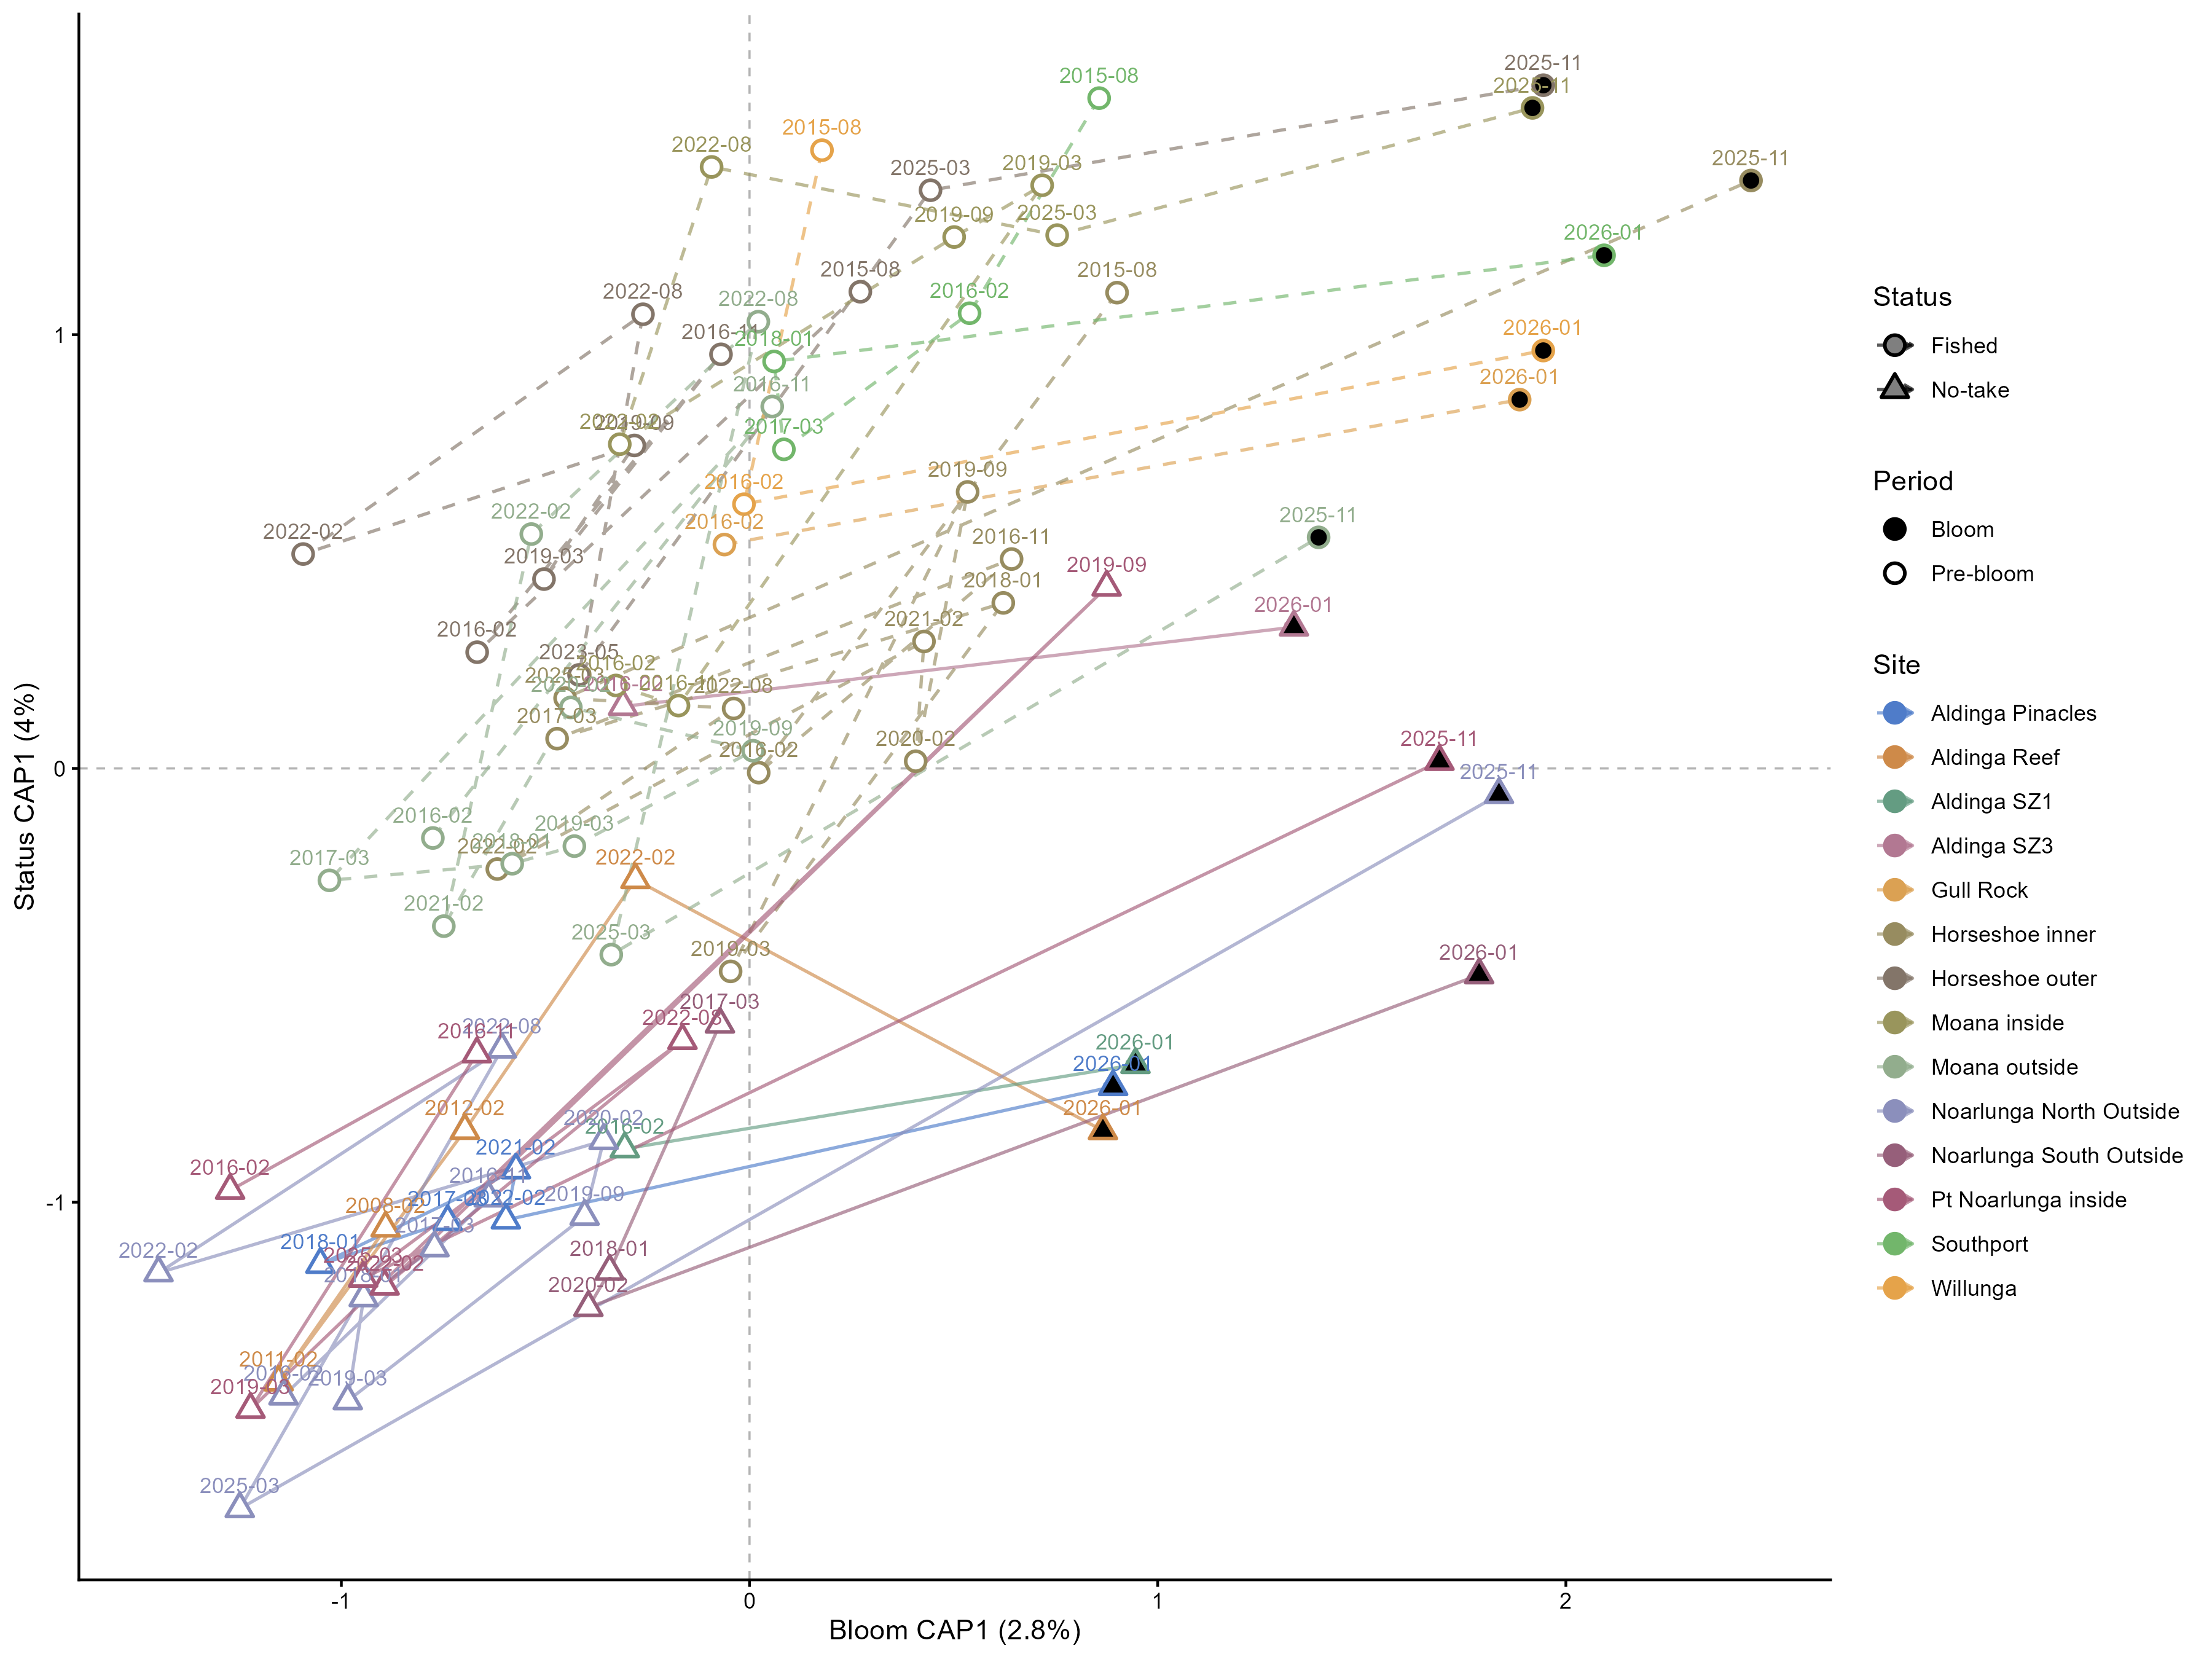

The file beside this chart, header and first rows:
id, site_name, status, period, sampling_event, survey_date, period_CAP1, status_CAP1
Aldinga Pinacles_7, Aldinga Pinacles, No-take, Pre-bloom, 7, 2017-03-06, -0.7396, -1.045
Aldinga Pinacles_8, Aldinga Pinacles, No-take, Pre-bloom, 8, 2018-01-20, -1.051, -1.143
Aldinga Pinacles_12, Aldinga Pinacles, No-take, Pre-bloom, 12, 2021-02-03, -0.5722, -0.9256
Aldinga Pinacles_13, Aldinga Pinacles, No-take, Pre-bloom, 13, 2022-02-13, -0.5969, -1.041
Aldinga Pinacles_18, Aldinga Pinacles, No-take, Bloom, 18, 2026-01-29, 0.8908, -0.7335
Aldinga Reef_1, Aldinga Reef, No-take, Pre-bloom, 1, 2008-02-08, -0.8915, -1.059
Aldinga Reef_2, Aldinga Reef, No-take, Pre-bloom, 2, 2011-02-02, -1.154, -1.415
Aldinga Reef_3, Aldinga Reef, No-take, Pre-bloom, 3, 2012-02-02, -0.6973, -0.8345
Aldinga Reef_13, Aldinga Reef, No-take, Pre-bloom, 13, 2022-02-13, -0.2795, -0.2564
Aldinga Reef_18, Aldinga Reef, No-take, Bloom, 18, 2026-01-29, 0.8658, -0.8351
Aldinga SZ1_5, Aldinga SZ1, No-take, Pre-bloom, 5, 2016-02-17, -0.3057, -0.877
Aldinga SZ1_18, Aldinga SZ1, No-take, Bloom, 18, 2026-01-29, 0.9456, -0.6828
Aldinga SZ3_5, Aldinga SZ3, No-take, Pre-bloom, 5, 2016-02-17, -0.3098, 0.1428
Aldinga SZ3_18, Aldinga SZ3, No-take, Bloom, 18, 2026-01-29, 1.334, 0.3258
Gull Rock_5, Gull Rock, Fished, Pre-bloom, 5, 2016-02-17, -0.0615, 0.5161
Gull Rock_18, Gull Rock, Fished, Bloom, 18, 2026-01-29, 1.887, 0.8502
Horseshoe inner_4, Horseshoe inner, Fished, Pre-bloom, 4, 2015-08-26, 0.9005, 1.097
Horseshoe inner_5, Horseshoe inner, Fished, Pre-bloom, 5, 2016-02-17, 0.02249, -0.009678
Horseshoe inner_6, Horseshoe inner, Fished, Pre-bloom, 6, 2016-11-16, 0.642, 0.4827
Horseshoe inner_7, Horseshoe inner, Fished, Pre-bloom, 7, 2017-03-06, -0.4714, 0.06857
Horseshoe inner_8, Horseshoe inner, Fished, Pre-bloom, 8, 2018-01-20, 0.6217, 0.3816
Horseshoe inner_9, Horseshoe inner, Fished, Pre-bloom, 9, 2019-03-18, -0.04632, -0.4679
Horseshoe inner_10, Horseshoe inner, Fished, Pre-bloom, 10, 2019-09-10, 0.5343, 0.6375
Horseshoe inner_11, Horseshoe inner, Fished, Pre-bloom, 11, 2020-02-07, 0.4071, 0.01657
Horseshoe inner_12, Horseshoe inner, Fished, Pre-bloom, 12, 2021-02-03, 0.4274, 0.2927
Horseshoe inner_13, Horseshoe inner, Fished, Pre-bloom, 13, 2022-02-13, -0.6179, -0.232
Horseshoe inner_14, Horseshoe inner, Fished, Pre-bloom, 14, 2022-08-31, -0.03892, 0.1382
Horseshoe inner_16, Horseshoe inner, Fished, Pre-bloom, 16, 2025-03-06, -0.4518, 0.1621
Horseshoe inner_17, Horseshoe inner, Fished, Bloom, 17, 2025-11-13, 2.454, 1.355
Horseshoe outer_4, Horseshoe outer, Fished, Pre-bloom, 4, 2015-08-26, 0.2715, 1.099
Horseshoe outer_5, Horseshoe outer, Fished, Pre-bloom, 5, 2016-02-17, -0.6673, 0.2679
Horseshoe outer_6, Horseshoe outer, Fished, Pre-bloom, 6, 2016-11-16, -0.0699, 0.9546
Horseshoe outer_9, Horseshoe outer, Fished, Pre-bloom, 9, 2019-03-18, -0.5035, 0.4365
Horseshoe outer_10, Horseshoe outer, Fished, Pre-bloom, 10, 2019-09-10, -0.2822, 0.7446
Horseshoe outer_13, Horseshoe outer, Fished, Pre-bloom, 13, 2022-02-13, -1.094, 0.4942
Horseshoe outer_14, Horseshoe outer, Fished, Pre-bloom, 14, 2022-08-31, -0.2611, 1.047
Horseshoe outer_15, Horseshoe outer, Fished, Pre-bloom, 15, 2023-05-15, -0.4176, 0.2155
Horseshoe outer_16, Horseshoe outer, Fished, Pre-bloom, 16, 2025-03-06, 0.4434, 1.333
Horseshoe outer_17, Horseshoe outer, Fished, Bloom, 17, 2025-11-13, 1.945, 1.575
Moana inside_5, Moana inside, Fished, Pre-bloom, 5, 2016-02-17, -0.3273, 0.1912
Moana inside_6, Moana inside, Fished, Pre-bloom, 6, 2016-11-16, -0.1741, 0.1449
Moana inside_9, Moana inside, Fished, Pre-bloom, 9, 2019-03-18, 0.717, 1.344
Moana inside_10, Moana inside, Fished, Pre-bloom, 10, 2019-09-10, 0.5014, 1.225
Moana inside_13, Moana inside, Fished, Pre-bloom, 13, 2022-02-13, -0.3179, 0.7475
Moana inside_14, Moana inside, Fished, Pre-bloom, 14, 2022-08-31, -0.09291, 1.387
Moana inside_16, Moana inside, Fished, Pre-bloom, 16, 2025-03-06, 0.7537, 1.229
Moana inside_17, Moana inside, Fished, Bloom, 17, 2025-11-13, 1.918, 1.523
Moana outside_5, Moana outside, Fished, Pre-bloom, 5, 2016-02-17, -0.7758, -0.1604
Moana outside_6, Moana outside, Fished, Pre-bloom, 6, 2016-11-16, 0.05563, 0.8343
Moana outside_7, Moana outside, Fished, Pre-bloom, 7, 2017-03-06, -1.029, -0.258
Moana outside_8, Moana outside, Fished, Pre-bloom, 8, 2018-01-20, -0.5814, -0.2197
Moana outside_9, Moana outside, Fished, Pre-bloom, 9, 2019-03-18, -0.4291, -0.1791
Moana outside_10, Moana outside, Fished, Pre-bloom, 10, 2019-09-10, 0.008554, 0.04078
Moana outside_11, Moana outside, Fished, Pre-bloom, 11, 2020-02-07, -0.4378, 0.1406
Moana outside_12, Moana outside, Fished, Pre-bloom, 12, 2021-02-03, -0.7489, -0.3636
Moana outside_13, Moana outside, Fished, Pre-bloom, 13, 2022-02-13, -0.5346, 0.5402
Moana outside_14, Moana outside, Fished, Pre-bloom, 14, 2022-08-31, 0.02167, 1.03
Moana outside_16, Moana outside, Fished, Pre-bloom, 16, 2025-03-06, -0.3387, -0.4293
Moana outside_17, Moana outside, Fished, Bloom, 17, 2025-11-13, 1.394, 0.5327
Noarlunga North Outside_5, Noarlunga North Outside, No-take, Pre-bloom, 5, 2016-02-17, -1.142, -1.447
... 30 more rows
